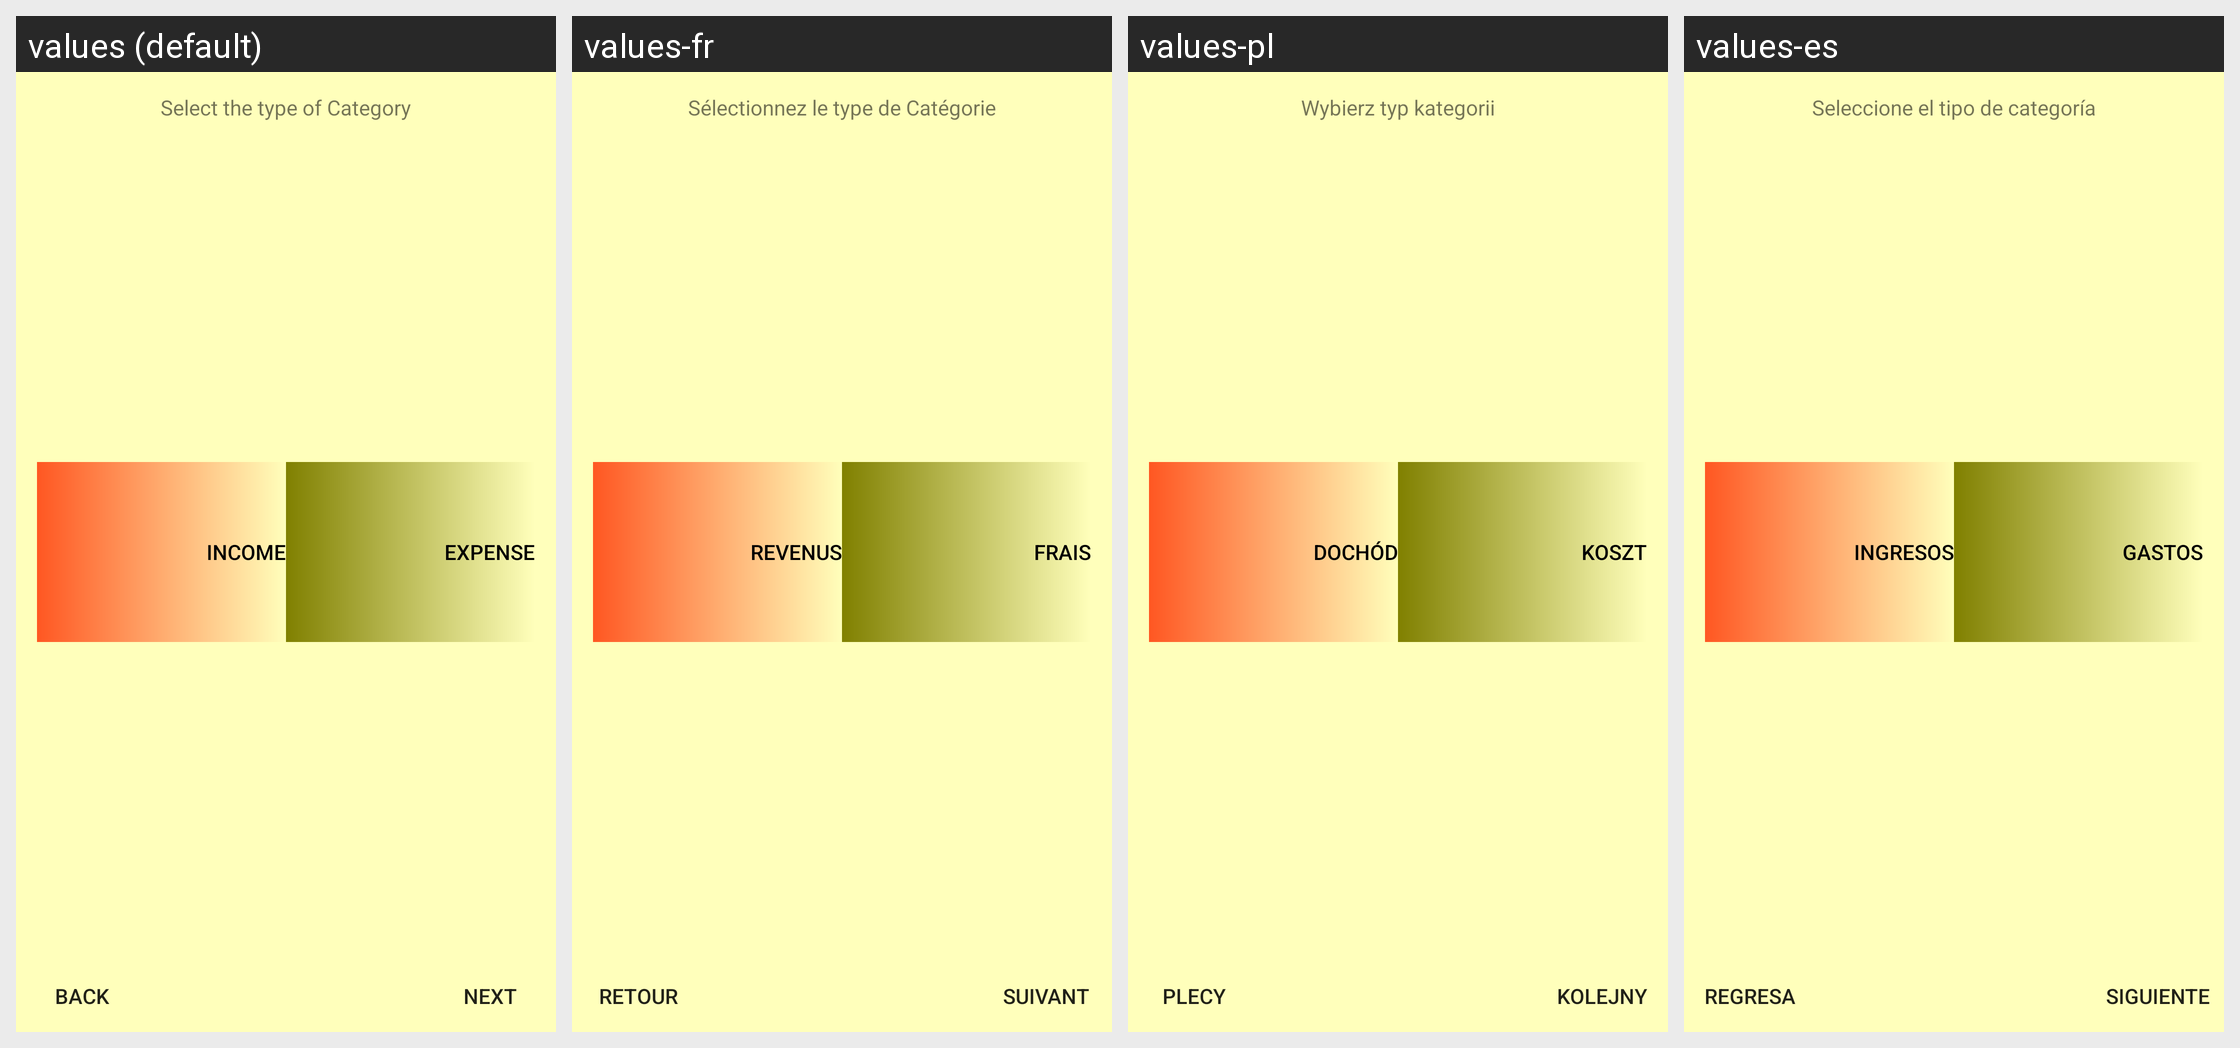

Here is an Android app screen in its default locale and in the app's own translations. Write out the translated-string differences for the strings that appear on this screen.
Android screen res/layout/fragment_s_category_creation_color.xml rendered under 4 locales, left to right: values (default), values-fr, values-pl, values-es. Device: Nexus 5 (rendered at 1080×1920; each locale shown at half size, 540×960, under a caption strip naming it); theme MyMaterialTheme.Base.
Other locales in the repository, not shown: values-ar, values-hi, values-in, values-it, values-ja, values-ko, values-pt, values-ru, values-tr, values-vi-rVN.
Strings drawn on this screen, with the default value and each locale's value (text and hints the layout hard-codes, and strings that could not be matched under every locale, appear in the picture but are not listed):

choose_category_color
  values: Select the type of Category
  values-fr: Sélectionnez le type de Catégorie
  values-pl: Wybierz typ kategorii
  values-es: Seleccione el tipo de categoría

income
  values: Income
  values-fr: REVENUS
  values-pl: Dochód
  values-es: Ingresos

expense
  values: Expense
  values-fr: frais
  values-pl: Koszt
  values-es: Gastos

back
  values: BACK
  values-fr: Retour
  values-pl: Plecy
  values-es: Regresa

next
  values: NEXT
  values-fr: suivant
  values-pl: Kolejny
  values-es: Siguiente
